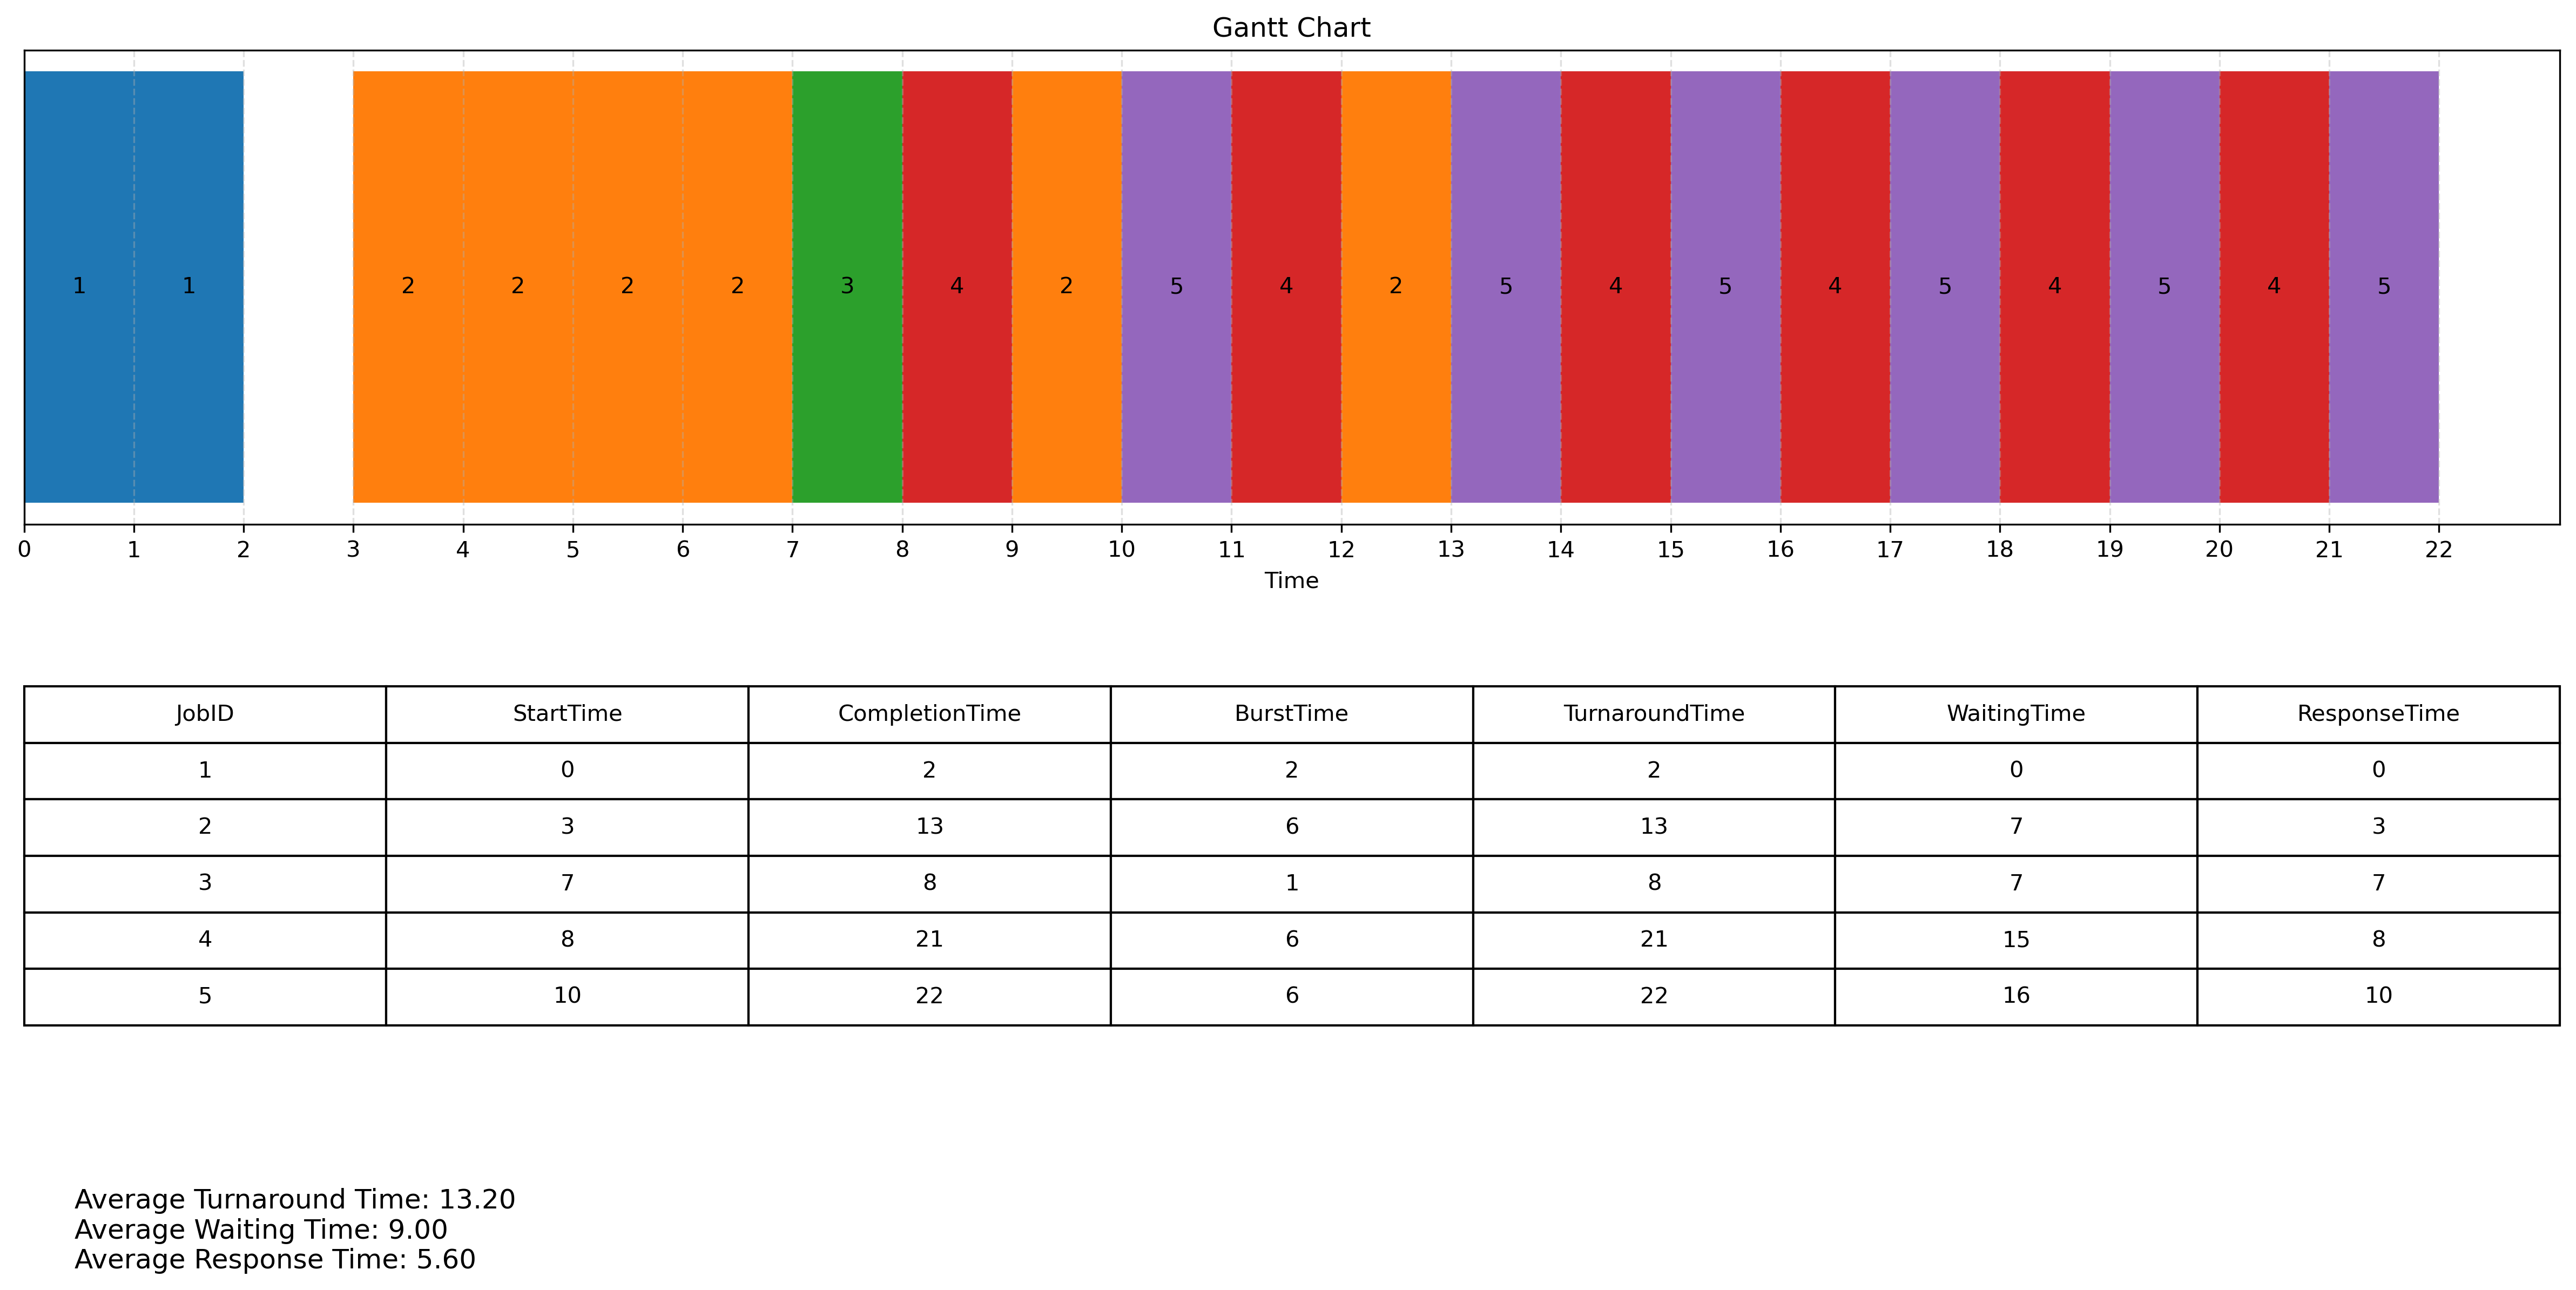

Values plotted in this chart, from the file beside it:
time, jobId
0, 1
1, 1
2, -1
3, 2
4, 2
5, 2
6, 2
7, 3
8, 4
9, 2
10, 5
11, 4
12, 2
13, 5
14, 4
15, 5
16, 4
17, 5
18, 4
19, 5
20, 4
21, 5
